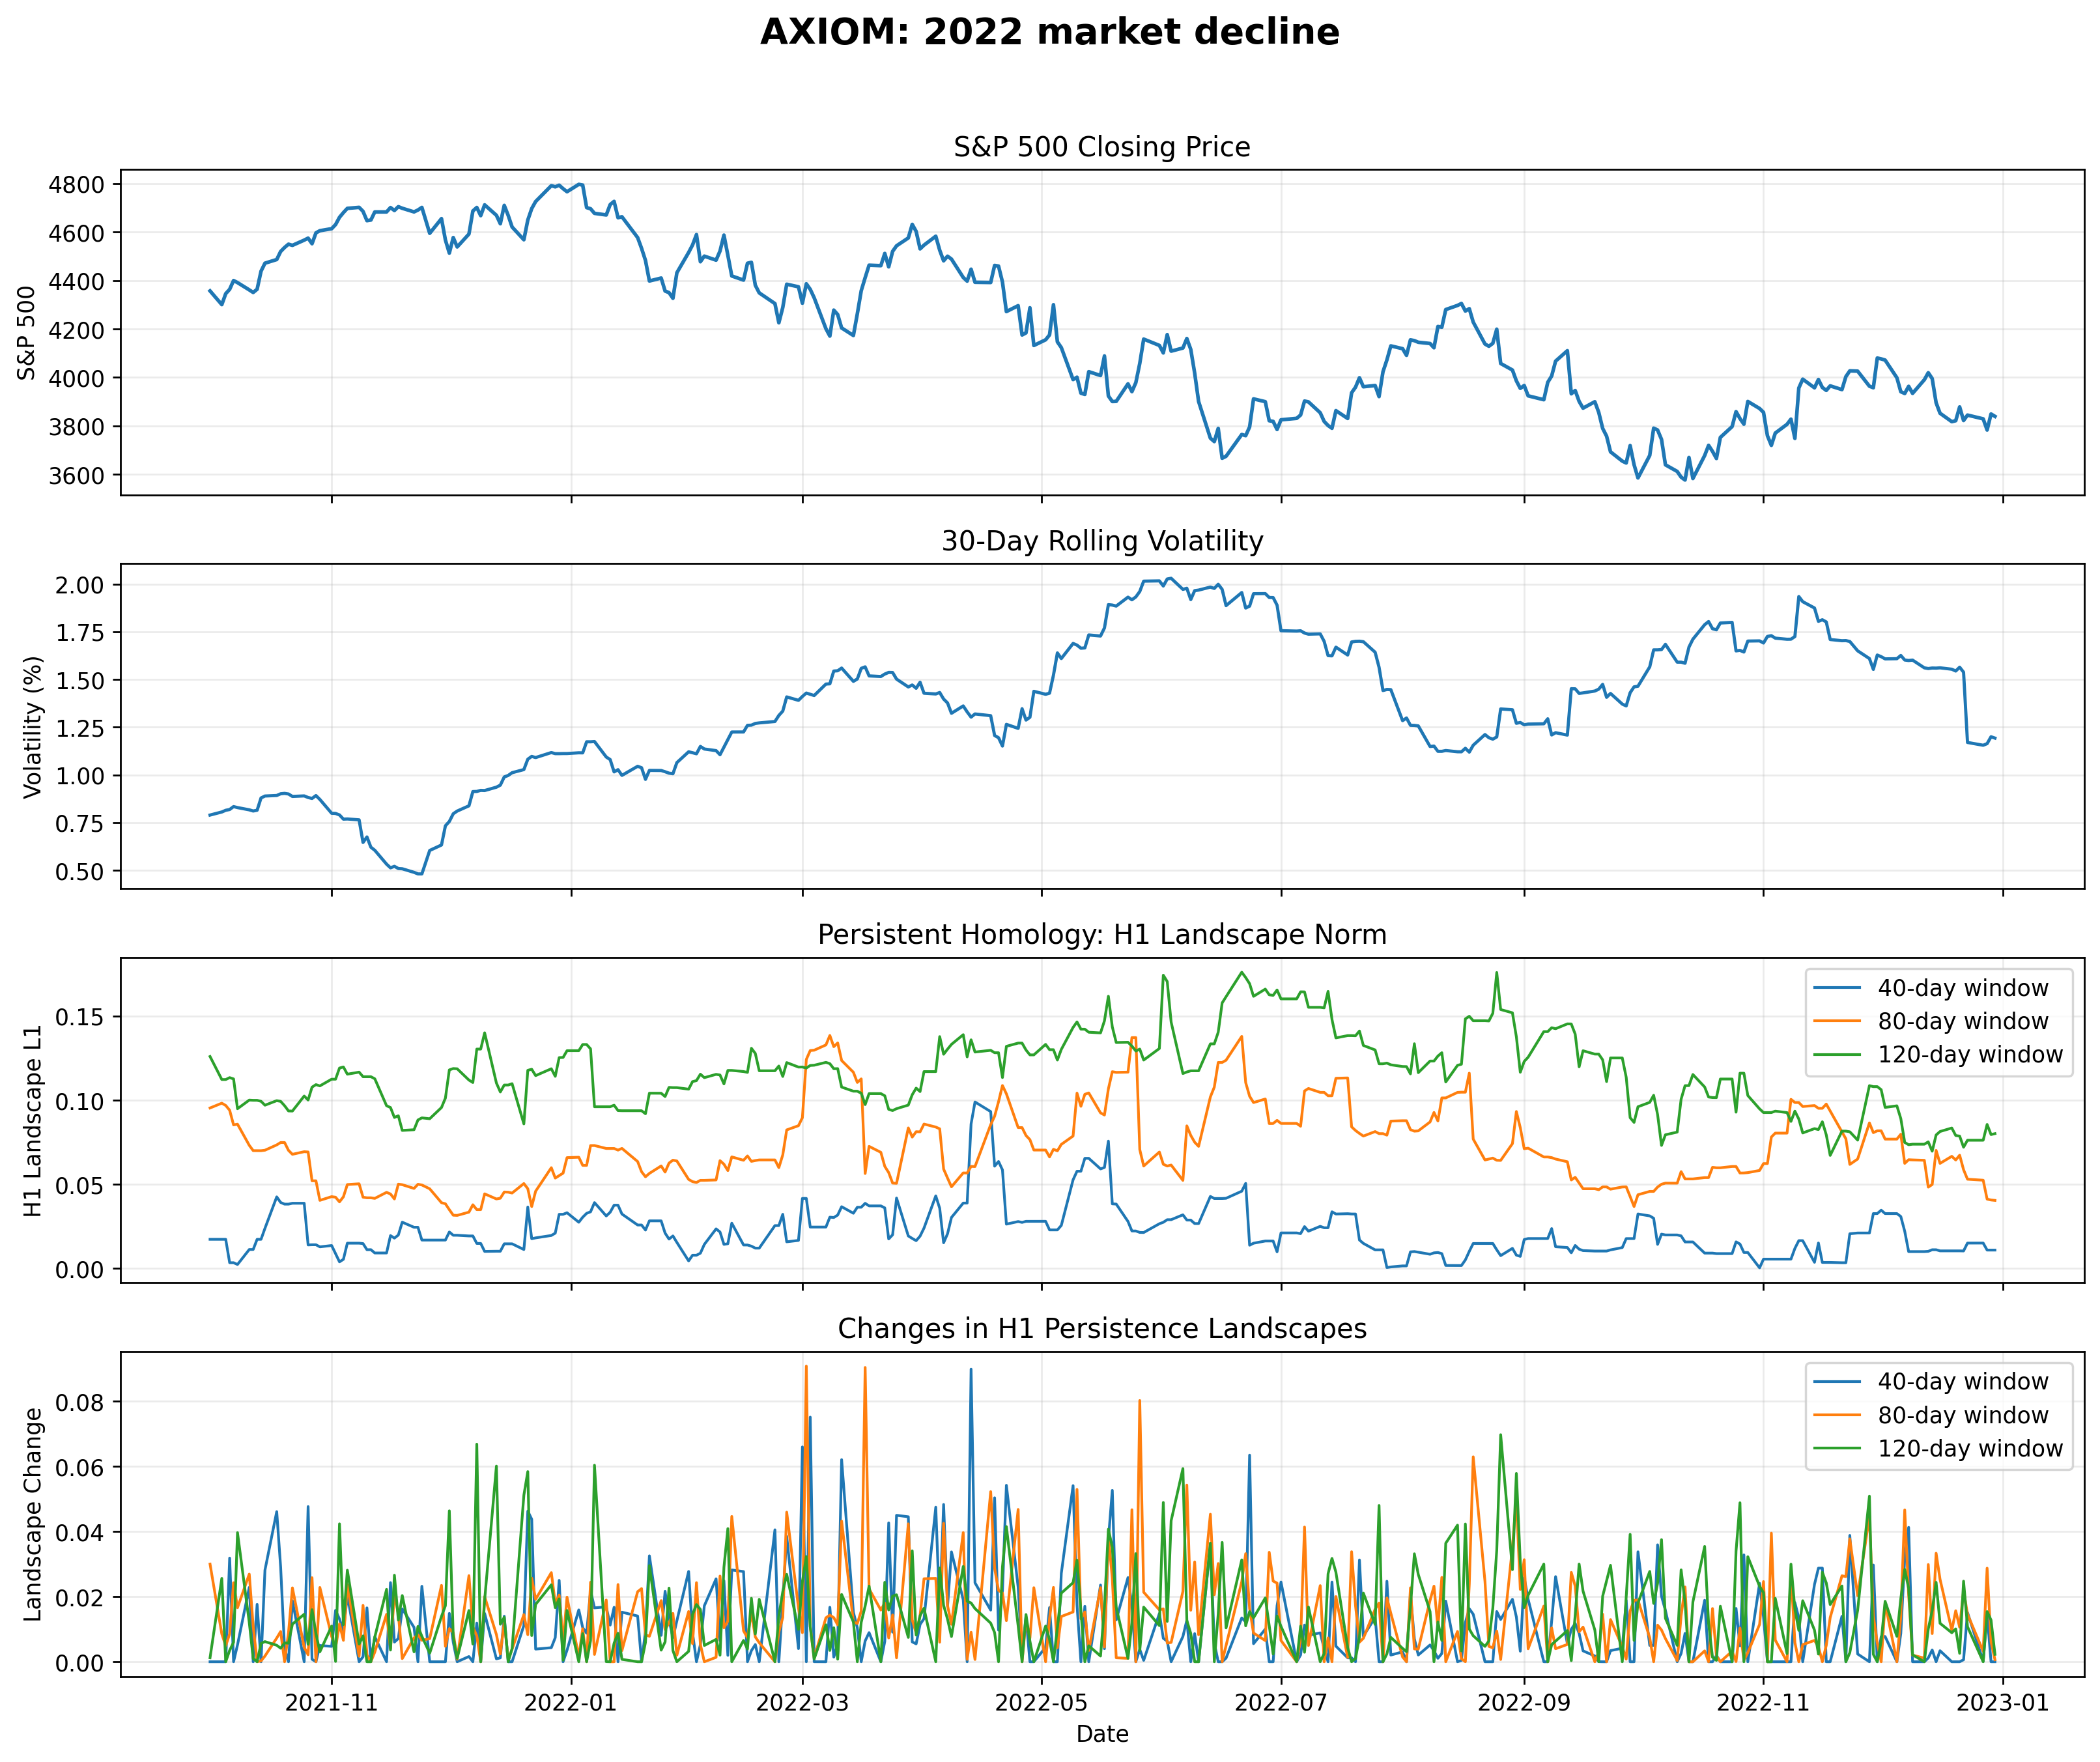

Data behind this chart, as committed beside it:
Date, SP500_close, SP500_vol30, H1_w40_L1, H1_w80_L1, H1_w120_L1, H1_w40_landscape_change, H1_w80_landscape_change, H1_w120_landscape_change
2021-10-01, 4357, 0.0079, 0.01734, 0.09542, 0.126, 0.0, 0.03, 0.001223
2021-10-04, 4300, 0.00806, 0.01734, 0.09826, 0.1123, 0.0, 0.008544, 0.0256
2021-10-05, 4346, 0.008149, 0.01734, 0.0969, 0.1123, 0.0, 0.004903, 0.0
2021-10-06, 4364, 0.00819, 0.003445, 0.09407, 0.1135, 0.03184, 0.008544, 0.003483
2021-10-07, 4400, 0.008343, 0.003445, 0.08535, 0.1127, 0.0, 0.02428, 0.005994
2021-10-08, 4391, 0.008291, 0.002382, 0.08581, 0.09497, 0.005176, 0.01659, 0.03966
2021-10-11, 4361, 0.008173, 0.01129, 0.07321, 0.1001, 0.02285, 0.02691, 0.01206
2021-10-12, 4351, 0.008112, 0.01129, 0.07006, 0.09997, 0.0, 0.01088, 0.0009907
2021-10-13, 4364, 0.008151, 0.01734, 0.07006, 0.09997, 0.01763, 0.0, 0.0
2021-10-14, 4438, 0.008795, 0.01734, 0.07002, 0.09939, 0.0, 0.0002528, 0.005641
2021-10-15, 4471, 0.008897, 0.02388, 0.07031, 0.09707, 0.02815, 0.001766, 0.006187
2021-10-18, 4486, 0.008925, 0.04256, 0.07346, 0.09976, 0.04611, 0.007282, 0.005067
2021-10-19, 4520, 0.009014, 0.03926, 0.07489, 0.09935, 0.02902, 0.009285, 0.004154
2021-10-20, 4536, 0.009035, 0.03826, 0.07489, 0.09677, 0.003996, 0.0, 0.005776
2021-10-21, 4550, 0.009003, 0.03826, 0.07022, 0.09365, 0.0, 0.008868, 0.005714
2021-10-22, 4545, 0.008876, 0.03878, 0.06788, 0.09359, 0.01872, 0.02269, 0.01156
2021-10-25, 4566, 0.008903, 0.03878, 0.06942, 0.1025, 0.0, 0.004439, 0.01459
2021-10-26, 4575, 0.008819, 0.01402, 0.06926, 0.1001, 0.04765, 0.002145, 0.005351
2021-10-27, 4552, 0.00877, 0.01412, 0.05213, 0.1078, 0.000766, 0.02581, 0.01599
2021-10-28, 4596, 0.00892, 0.01412, 0.05213, 0.1093, 0.0, 0.0, 0.008652
2021-10-29, 4605, 0.008717, 0.01287, 0.04051, 0.1085, 0.004995, 0.02281, 0.003051
2021-11-01, 4614, 0.007994, 0.01366, 0.04272, 0.1125, 0.004727, 0.007788, 0.01095
2021-11-02, 4631, 0.007984, 0.008766, 0.04236, 0.1125, 0.01579, 0.004276, 9.442558812314374e-05
2021-11-03, 4661, 0.007905, 0.003957, 0.0396, 0.1191, 0.01312, 0.01161, 0.04235
2021-11-04, 4680, 0.007686, 0.005462, 0.04262, 0.1198, 0.009324, 0.006576, 0.01142
2021-11-05, 4698, 0.007694, 0.01505, 0.0499, 0.1155, 0.02046, 0.02368, 0.02812
2021-11-08, 4702, 0.007649, 0.01505, 0.05035, 0.1167, 0.0, 0.00171, 0.005433
2021-11-09, 4685, 0.006463, 0.01481, 0.04238, 0.114, 0.00153, 0.01732, 0.007935
2021-11-10, 4647, 0.006752, 0.01116, 0.04203, 0.114, 0.01655, 0.0021, 0.0
2021-11-11, 4649, 0.006216, 0.0112, 0.04203, 0.114, 0.0004201, 0.0, 0.0
2021-11-12, 4683, 0.006053, 0.009227, 0.04168, 0.1128, 0.007666, 0.002996, 0.007585
2021-11-15, 4683, 0.005328, 0.009227, 0.04527, 0.09674, 0.0, 0.01457, 0.02224
2021-11-16, 4701, 0.005135, 0.01956, 0.04429, 0.09568, 0.02431, 0.004048, 0.003599
2021-11-17, 4689, 0.005214, 0.01806, 0.04133, 0.08977, 0.006039, 0.02071, 0.02659
2021-11-18, 4705, 0.005099, 0.01989, 0.05013, 0.09078, 0.007128, 0.01467, 0.0128
2021-11-19, 4698, 0.005085, 0.02753, 0.04981, 0.08207, 0.01624, 0.0009681, 0.02033
2021-11-22, 4683, 0.004898, 0.0245, 0.04759, 0.08249, 0.01056, 0.007325, 0.003041
2021-11-23, 4691, 0.004816, 0.0245, 0.05006, 0.08827, 0.0, 0.008277, 0.01085
2021-11-24, 4701, 0.004815, 0.0169, 0.04965, 0.08954, 0.02318, 0.00658, 0.007816
2021-11-26, 4595, 0.006045, 0.0169, 0.04737, 0.08902, 0.0, 0.007106, 0.002639
2021-11-29, 4655, 0.006331, 0.0169, 0.03911, 0.09568, 0.0, 0.02345, 0.01391
2021-11-30, 4567, 0.007337, 0.0169, 0.03847, 0.1013, 0.0, 0.00474, 0.01724
2021-12-01, 4513, 0.007563, 0.0217, 0.03496, 0.118, 0.01484, 0.01016, 0.04635
2021-12-02, 4577, 0.007968, 0.01975, 0.03168, 0.1189, 0.005993, 0.008944, 0.007741
2021-12-03, 4538, 0.008109, 0.01975, 0.03157, 0.1187, 0.0, 0.0007702, 0.001061
2021-12-06, 4592, 0.008384, 0.01935, 0.03349, 0.112, 0.001609, 0.02644, 0.01574
2021-12-07, 4687, 0.009129, 0.01935, 0.03788, 0.1105, 0.0, 0.01071, 0.005428
2021-12-08, 4701, 0.009137, 0.0149, 0.035, 0.1304, 0.01187, 0.007963, 0.06683
2021-12-09, 4667, 0.009193, 0.0149, 0.035, 0.1304, 0.0, 5.138570291590568e-06, 0.0
2021-12-10, 4712, 0.009184, 0.01016, 0.04438, 0.1401, 0.01484, 0.02001, 0.01897
2021-12-13, 4669, 0.00936, 0.01027, 0.04133, 0.1102, 0.0008941, 0.008351, 0.06008
2021-12-14, 4634, 0.009467, 0.01026, 0.04178, 0.1049, 0.001193, 0.002404, 0.01152
2021-12-15, 4710, 0.009896, 0.01467, 0.04547, 0.1091, 0.01398, 0.01219, 0.01364
2021-12-16, 4669, 0.009974, 0.01467, 0.04536, 0.1091, 0.0, 0.0006841, 0.0
2021-12-17, 4621, 0.01012, 0.01467, 0.04485, 0.1099, 0.0, 0.003877, 0.004037
2021-12-20, 4568, 0.01028, 0.01127, 0.0505, 0.08595, 0.01115, 0.01448, 0.05116
2021-12-21, 4649, 0.01082, 0.03655, 0.04743, 0.1178, 0.04627, 0.008316, 0.05839
2021-12-22, 4697, 0.01097, 0.01769, 0.0368, 0.1184, 0.04377, 0.02566, 0.008043
2021-12-23, 4726, 0.01091, 0.0182, 0.04595, 0.1147, 0.003892, 0.01918, 0.01762
2021-12-27, 4791, 0.01117, 0.01963, 0.05993, 0.1187, 0.004318, 0.02737, 0.02364
... 255 more rows
